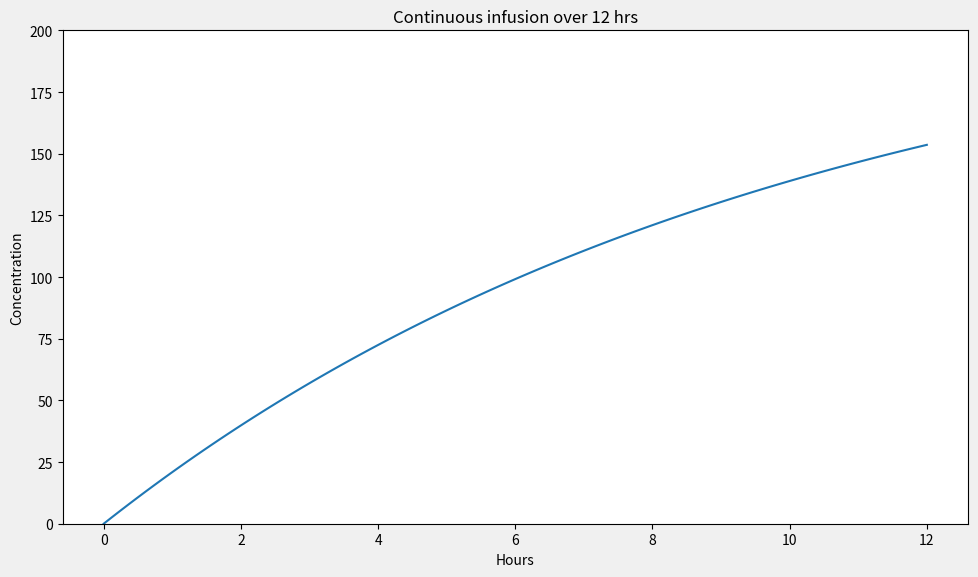

Write Python code to recreate this figure. (Note: this script raises an exception after producing the figure.)
import math
import numpy as np
import matplotlib.pyplot as plt


Dose = 1000 # mgs
t_inf = 1 # hrs
# Ke of 0.100 ~ 105 mL/min CrCl using 1985 Matze eqn
K_e = 0.100 # -> t1_2 = 6.9 hrs 
V_d = 45.5 # L <- 70 * 0.65
tau = 12


def c_inf(t):
    return R_0 / CL_vanco * (1 - math.exp(-K_e * t))


R_0 = Dose / t_inf
CL_vanco = K_e * V_d


X = np.linspace(0,tau,100) 
Y = [c_inf(t) for t in X]
plt.figure(figsize = (10,6))
plt.plot(X,Y)

plt.title("Continuous infusion over 12 hrs")
plt.style.use(plt.style.available[8])
plt.xlabel("Hours")
plt.ylabel("Concentration")
plt.ylim(0,200)
plt.tight_layout()
plt.savefig("Images/cont_infusion.png")


cmax = R_0 / CL_vanco * (1 - math.exp(-K_e * t_inf))


def c_post(t):
    return cmax * math.exp(-K_e * (t - t_inf))


def concentration(t):
    if t <= t_inf:
        return c_inf(t)
    else:
        return c_post(t)


def labelPlot():
    plt.xlabel('hrs')
    plt.ylabel('concentration')
    plt.ylim(0,25)
    plt.xlim(0-0.5,tau+0.5)
    plt.title('First-order Concentration Plot')
    
def annotateInterestingPoints():
    plt.annotate(f"Cmax: {cmax:.1f}",xy = (1,cmax),xytext = (-20,20),textcoords ='offset points')
    plt.annotate(f"Cpeak: {cpeak:.1f}",(1+1,cpeak),xytext = (10,25),textcoords ='offset points')
    plt.annotate(f"Ctrough: {ctrough:.1f}",(tau-0.5,ctrough),xytext = (-70,-23),textcoords ='offset points')
    plt.annotate(f"Cmin: {cmin:.1f}",(tau,cmin),xytext = (-65,-40),textcoords ='offset points')


X = np.linspace(0,12,100) 
Y = [concentration(t) for t in X]
plt.figure(figsize = (10,6))

plt.plot(X,Y,'--k')

#interesting points
cmax = concentration(1)
cpeak = concentration(1+1) # <~ wait 1? hr after infusion
ctrough = concentration(tau-0.5) # <~ 30 min before next dose
cmin = concentration(tau)
plt.scatter(x=[1,1+1,tau-0.5,tau],y=[cmax,cpeak,ctrough,cmin],linewidths=8,c='k')

#annotate points
plt.annotate(f"Cmax: {cmax:.1f}",xy = (1,cmax),xytext = (-30,20),textcoords ='offset points')
plt.annotate(f"Cpeak: {cpeak:.1f}",(1+1,cpeak),xytext = (10,25),textcoords ='offset points')
plt.annotate(f"Ctrough: {ctrough:.1f}",(tau-0.5,ctrough),xytext = (-70,-23),textcoords ='offset points')
plt.annotate(f"Cmin: {cmin:.1f}",(tau,cmin),xytext = (-65,-40),textcoords ='offset points')

#stylize plot
plt.style.use(plt.style.available[8])
plt.title("First-order elimination concentration plot")
plt.xlabel("Hours")
plt.ylabel("Concentration")
plt.ylim(0,30)
plt.tight_layout()
plt.savefig("Images/onedose.png")
